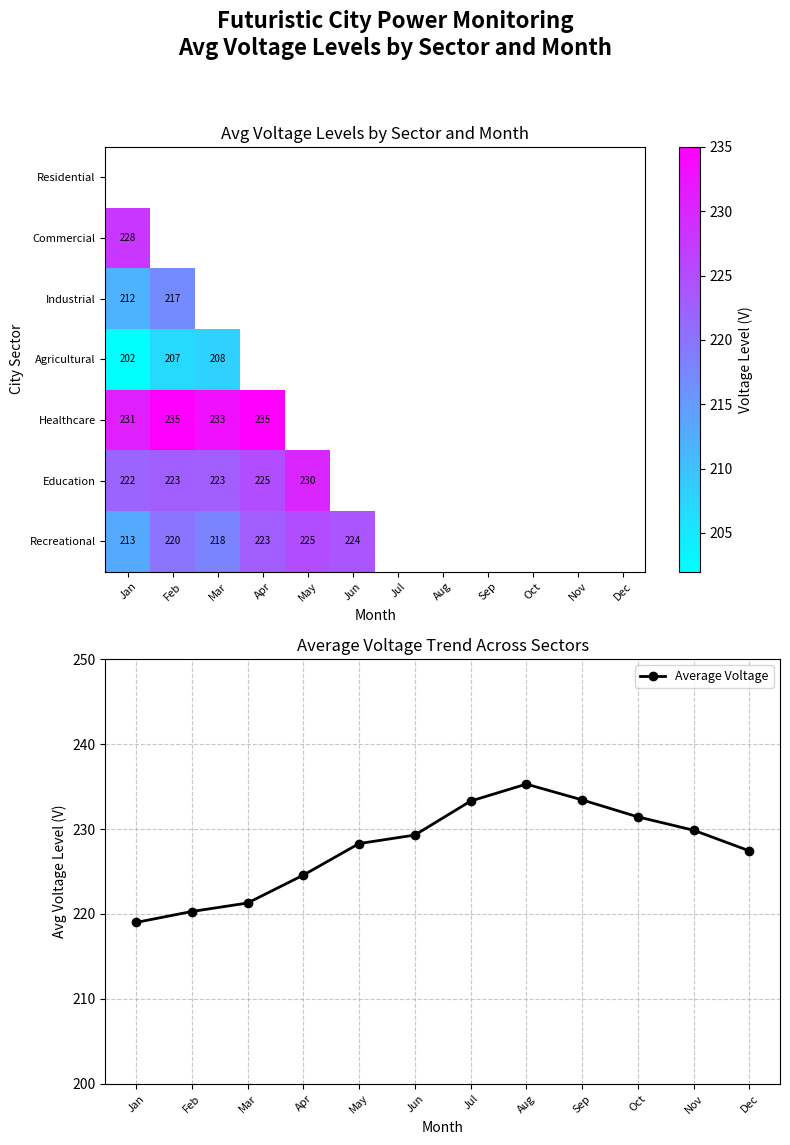

Write the Python code that produced this figure.
import matplotlib.pyplot as plt
import numpy as np

sectors = ['Residential', 'Commercial', 'Industrial', 'Agricultural', 'Healthcare', 'Education', 'Recreational']
months = ['Jan', 'Feb', 'Mar', 'Apr', 'May', 'Jun', 'Jul', 'Aug', 'Sep', 'Oct', 'Nov', 'Dec']

# Voltage levels data
voltage_levels = np.array([
    [225, 210, 220, 219, 221, 223, 222, 227, 228, 225, 228, 227],
    [228, 230, 229, 234, 232, 239, 236, 239, 237, 236, 233, 232],
    [212, 217, 218, 223, 233, 230, 242, 243, 247, 246, 242, 238],
    [202, 207, 208, 213, 218, 222, 230, 232, 224, 219, 214, 211],
    [231, 235, 233, 235, 239, 238, 241, 243, 242, 240, 237, 236],
    [222, 223, 223, 225, 230, 229, 233, 235, 230, 229, 232, 228],
    [213, 220, 218, 223, 225, 224, 229, 228, 226, 225, 223, 220]
])

average_voltage = np.mean(voltage_levels, axis=0)

# Create a masked array to plot only the lower triangle
mask = np.triu(np.ones_like(voltage_levels, dtype=bool))  # Upper triangle mask

# Apply the mask
masked_voltage_levels = np.ma.masked_where(mask, voltage_levels)

fig, axes = plt.subplots(nrows=2, ncols=1, figsize=(8, 12))
fig.suptitle('Futuristic City Power Monitoring\nAvg Voltage Levels by Sector and Month', fontsize=16, fontweight='bold')

# Plot the masked heatmap
heatmap = axes[0].imshow(masked_voltage_levels, cmap='cool', aspect='auto', interpolation='nearest')
cbar = fig.colorbar(heatmap, ax=axes[0])
cbar.set_label('Voltage Level (V)', fontsize=10)

axes[0].set_title('Avg Voltage Levels by Sector and Month', fontsize=12)
axes[0].set_xlabel('Month', fontsize=10)
axes[0].set_ylabel('City Sector', fontsize=10)
axes[0].set_xticks(np.arange(len(months)))
axes[0].set_xticklabels(months, fontsize=8, rotation=45)
axes[0].set_yticks(np.arange(len(sectors)))
axes[0].set_yticklabels(sectors, fontsize=8)

for i in range(len(sectors)):
    for j in range(len(months)):
        if not mask[i, j]:  # Only add text for unmasked elements
            axes[0].text(j, i, f"{voltage_levels[i, j]}", ha='center', va='center', color='black', fontsize=7)

axes[1].plot(months, average_voltage, marker='o', color='black', linewidth=2, label='Average Voltage')
axes[1].set_title('Average Voltage Trend Across Sectors', fontsize=12)
axes[1].set_xlabel('Month', fontsize=10)
axes[1].set_ylabel('Avg Voltage Level (V)', fontsize=10)
axes[1].set_xticks(np.arange(len(months)))
axes[1].set_xticklabels(months, fontsize=8, rotation=45)
axes[1].grid(True, linestyle='--', alpha=0.7)
axes[1].legend(fontsize=9)
axes[1].set_ylim(200, 250)

plt.tight_layout(rect=[0, 0.03, 1, 0.95])
plt.show()
